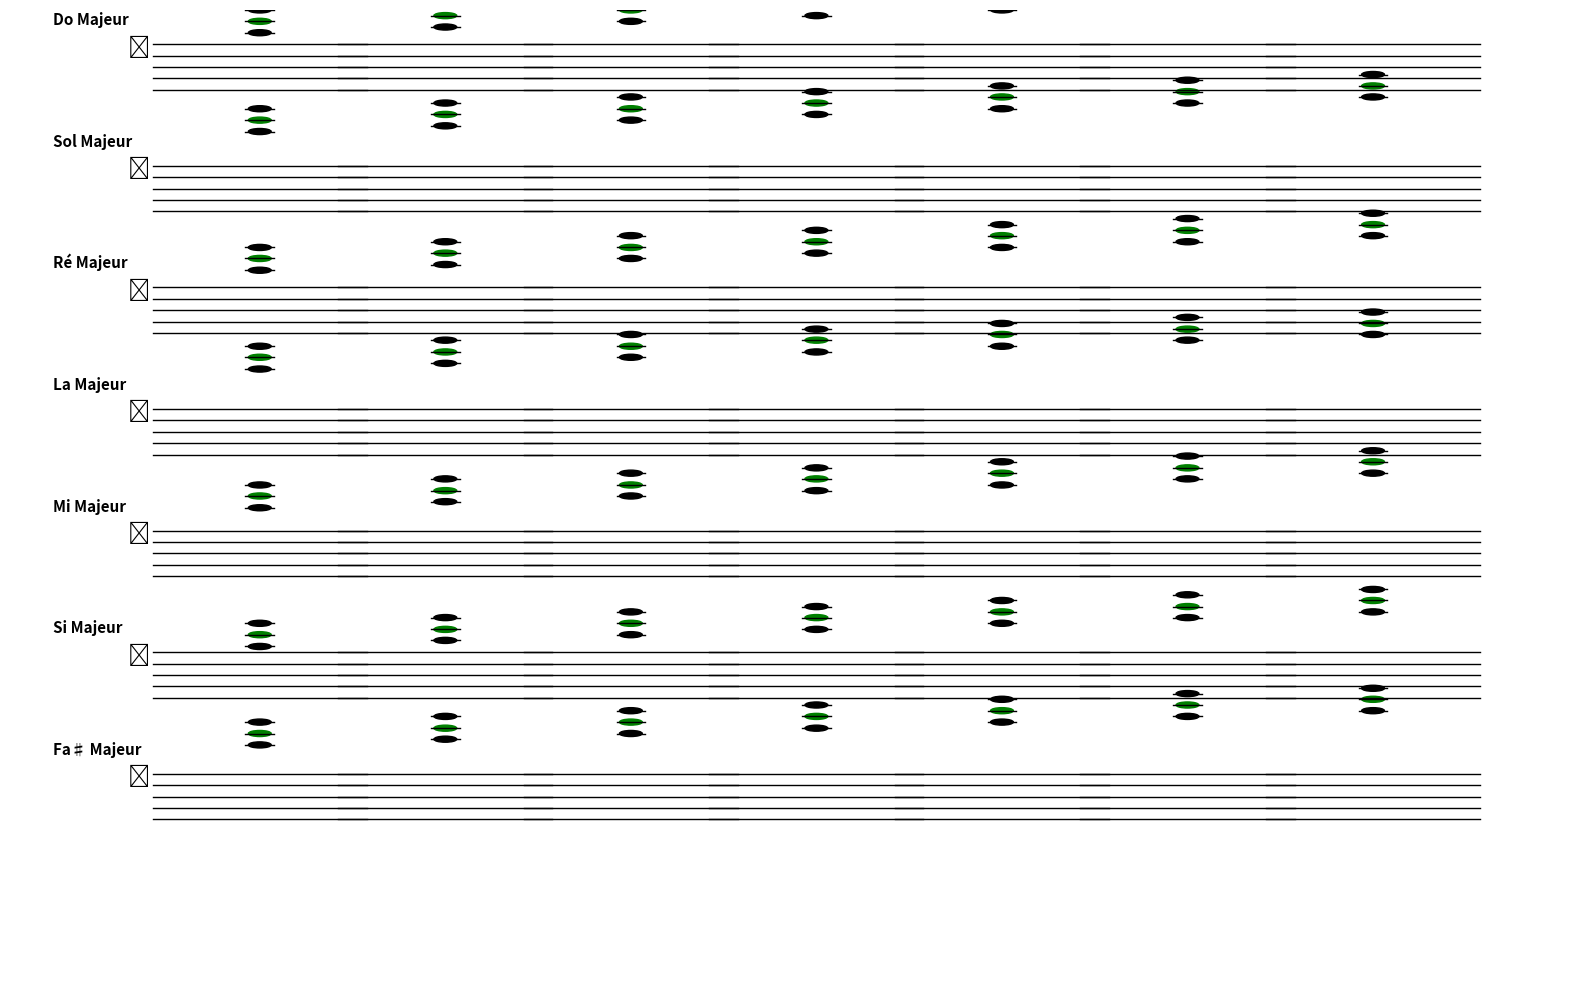

Generate this figure with matplotlib:
import matplotlib.pyplot as plt
import matplotlib.patches as patches

# Définition des tonalités majeures avec dièses et leurs accords
tonalites_diese = [
    ("Do", ["C4", "E4", "G4"], ["D4", "F4", "A4"], ["E4", "G4", "B4"], ["F4", "A4", "C5"],
     ["G4", "B4", "D5"], ["A4", "C5", "E5"], ["B4", "D5", "F5"]),
    ("Sol", ["G4", "B4", "D5"], ["A4", "C5", "E5"], ["B4", "D5", "F♯5"], ["C5", "E5", "G5"],
     ["D5", "F♯5", "A5"], ["E5", "G5", "B5"], ["F♯5", "A5", "C6"]),
    ("Ré", ["D4", "F♯4", "A4"], ["E4", "G4", "B4"], ["F♯4", "A4", "C♯5"], ["G4", "B4", "D5"],
     ["A4", "C♯5", "E5"], ["B4", "D5", "F♯5"], ["C♯5", "E5", "G5"]),
    ("La", ["A4", "C♯5", "E5"], ["B4", "D5", "F♯5"], ["C♯5", "E5", "G♯5"], ["D5", "F♯5", "A5"],
     ["E5", "G♯5", "B5"], ["F♯5", "A5", "C♯6"], ["G♯5", "B5", "D6"]),
    ("Mi", ["E4", "G♯4", "B4"], ["F♯4", "A4", "C♯5"], ["G♯4", "B4", "D♯5"], ["A4", "C♯5", "E5"],
     ["B4", "D♯5", "F♯5"], ["C♯5", "E5", "G♯5"], ["D♯5", "F♯5", "A5"]),
    ("Si", ["B3", "D♯4", "F♯4"], ["C♯4", "E4", "G♯4"], ["D♯4", "F♯4", "A♯4"], ["E4", "G♯4", "B4"],
     ["F♯4", "A♯4", "C♯5"], ["G♯4", "B4", "D♯5"], ["A♯4", "C♯5", "E5"]),
    ("Fa♯", ["F♯4", "A♯4", "C♯5"], ["G♯4", "B4", "D♯5"], ["A♯4", "C♯5", "E♯5"], ["B4", "D♯5", "F♯5"],
     ["C♯5", "E♯5", "G♯5"], ["D♯5", "F♯5", "A♯5"], ["E♯5", "G♯5", "B5"])
]

# Fonction pour dessiner une portée serrée
def dessiner_portee(ax, x_base, y_base):
    for i in range(5):
        ax.plot([x_base, x_base + 1.5], [y_base + i * 0.3] * 2, color='black', linewidth=1)

def position_note(note_name):
    notes_order = ['C', 'D', 'E', 'F', 'G', 'A', 'B']
    base_height = 1.5
    step = 0.15
    if len(note_name) == 3:
        note, alt, octave = note_name[0], note_name[1], int(note_name[2])
    else:
        note, alt, octave = note_name[0], '', int(note_name[1])
    index = notes_order.index(note)
    semitone_shift = {'': 0, '♯': 0.01, '♭': -0.01, '♮': 0}.get(alt, 0)
    return base_height + ((octave - 4) * 7 + index) * step + semitone_shift

# Créer la figure
fig, ax = plt.subplots(figsize=(16, 10))
ax.set_xlim(0, 11)
ax.set_ylim(-1, len(tonalites_diese) * 3.5)
ax.axis('off')

# Dessiner les gammes avec dièses
for i, (nom, *accords) in enumerate(tonalites_diese):
    y_base = len(tonalites_diese) * 3.2 - i * 3.2
    ax.text(0.3, y_base + 1.7, f"{nom} Majeur", fontsize=11, weight='bold', ha='left')

    for j, notes in enumerate(accords):
        x_base = 1 + j * 1.3
        dessiner_portee(ax, x_base, y_base)

        # Clé de sol symbolique
        if j == 0:
            ax.text(x_base - 0.1, y_base + 1.1, "𝄞", fontsize=16, ha='center', va='center')

        for idx, n in enumerate(notes):
            ypos = position_note(n) + y_base
            color = 'green' if idx == 1 else 'black'  # note du milieu en vert
            ax.add_patch(patches.Circle((x_base + 0.75, ypos), 0.08, color=color))
            if ypos > y_base + 1.2 or ypos < y_base:
                ax.plot([x_base + 0.65, x_base + 0.85], [ypos] * 2, color='black', linewidth=1)

plt.tight_layout()
plt.show()